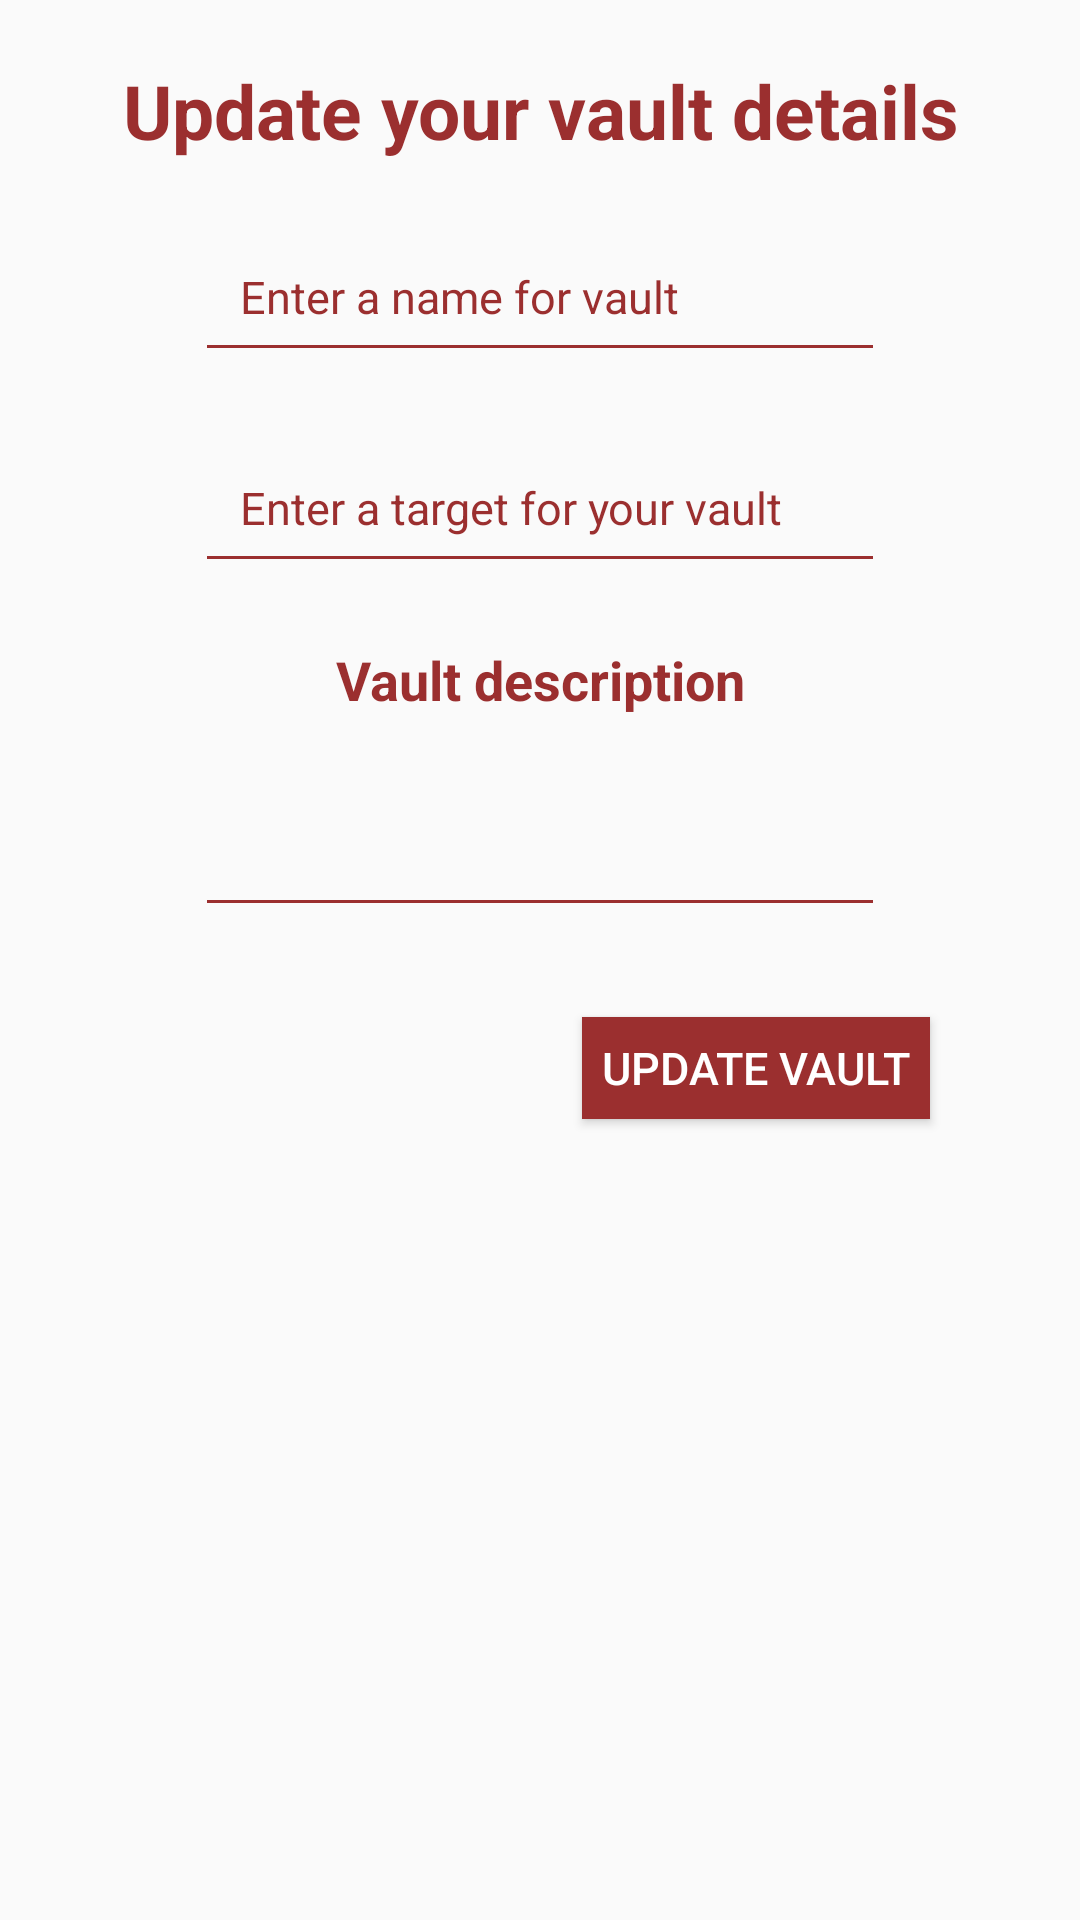

The Android layout XML behind this screen, and the referenced resources:
<!-- AndroidManifest.xml: application theme AppTheme -->
<!-- res/layout/activity_update_vault.xml -->
<?xml version="1.0" encoding="utf-8"?>
<androidx.constraintlayout.widget.ConstraintLayout xmlns:android="http://schemas.android.com/apk/res/android"
    xmlns:app="http://schemas.android.com/apk/res-auto"
    xmlns:tools="http://schemas.android.com/tools"
    android:layout_width="match_parent"
    android:layout_height="match_parent"
    tools:context=".activities.UpdateVaultActivity">

    <LinearLayout
        android:layout_width="match_parent"
        android:layout_height="match_parent"
        android:orientation="vertical"
        app:layout_constraintBottom_toBottomOf="parent"
        app:layout_constraintEnd_toEndOf="parent"
        app:layout_constraintStart_toStartOf="parent"
        app:layout_constraintTop_toTopOf="parent">

        <ScrollView
            android:layout_width="match_parent"
            android:layout_height="match_parent">

            <LinearLayout
                android:layout_width="match_parent"
                android:layout_height="wrap_content"
                android:orientation="vertical">

                <TextView
                    style="@style/PrimaryHeading"
                    android:layout_width="match_parent"
                    android:layout_height="wrap_content"
                    android:layout_marginTop="20dp"
                    android:gravity="center"
                    android:inputType="text"
                    android:text="@string/update_your_vault_details"
                    android:textColor="@color/colorPrimary"
                    android:textSize="25dp" />

                <EditText
                    android:id="@+id/vaultInputNameTxt"
                    android:layout_width="230dp"
                    android:layout_height="wrap_content"
                    android:layout_gravity="center"
                    android:layout_marginTop="20dp"
                    android:backgroundTint="@color/colorPrimary"
                    android:hint="@string/vault_txt_hint"
                    android:padding="15dp"
                    android:textColor="@color/colorPrimary"
                    android:textColorHint="@color/colorPrimary"
                    android:textSize="15dp" />


                <EditText
                    android:id="@+id/vaultInputTargetTxt"
                    android:layout_width="230dp"
                    android:layout_height="wrap_content"
                    android:layout_gravity="center"
                    android:layout_marginTop="20dp"
                    android:backgroundTint="@color/colorPrimary"
                    android:hint="@string/vault_target_hint"
                    android:inputType="number"
                    android:padding="15dp"
                    android:textColor="@color/colorPrimary"
                    android:textColorHint="@color/colorPrimary"
                    android:textSize="15dp" />

                <TextView
                    android:layout_width="match_parent"
                    android:layout_height="wrap_content"
                    android:layout_marginTop="20dp"
                    android:gravity="center"
                    android:text="@string/vault_description"
                    android:textColor="@color/colorPrimary"
                    android:textSize="18dp"
                    android:textStyle="bold" />

                <EditText
                    android:id="@+id/vaultInputDescriptionTxt"
                    android:layout_width="230dp"
                    android:layout_height="wrap_content"
                    android:layout_gravity="center"
                    android:layout_marginTop="20dp"
                    android:backgroundTint="@color/colorPrimary"
                    android:inputType="text|textMultiLine"
                    android:padding="15dp"
                    android:textColor="@color/colorPrimary"
                    android:textColorHint="@color/colorPrimary"
                    android:textSize="15dp" />


                <Button
                    android:id="@+id/updateVault"
                    android:layout_width="116dp"
                    android:layout_height="34dp"
                    android:layout_gravity="end"
                    android:layout_marginTop="30dp"
                    android:layout_marginRight="50dp"
                    android:layout_marginBottom="30dp"
                    android:background="@color/colorPrimary"
                    android:text="@string/update_vault"
                    android:textAllCaps="true"
                    android:textColor="#fff"
                    android:textSize="15dp" />

            </LinearLayout>
        </ScrollView>

    </LinearLayout>

</androidx.constraintlayout.widget.ConstraintLayout>
<!-- resources referenced by this layout -->
<resources>
  <color name="colorPrimary">#9B2F2F</color>
  <string name="update_vault">Update vault</string>
  <string name="update_your_vault_details">Update your vault details</string>
  <string name="vault_description">Vault description</string>
  <string name="vault_target_hint">Enter a target for your vault</string>
  <string name="vault_txt_hint">Enter a name for vault</string>
  <style name="PrimaryHeading">
          <item name="android:textSize">30dp</item>
          <item name="android:textColor">#9B2F2F</item>
          <item name="android:textStyle">bold</item>
      </style>
  <style name="AppTheme" parent="Theme.AppCompat.Light.DarkActionBar">
          
          <item name="colorPrimary">@color/colorPrimary</item>
      </style>
</resources>
